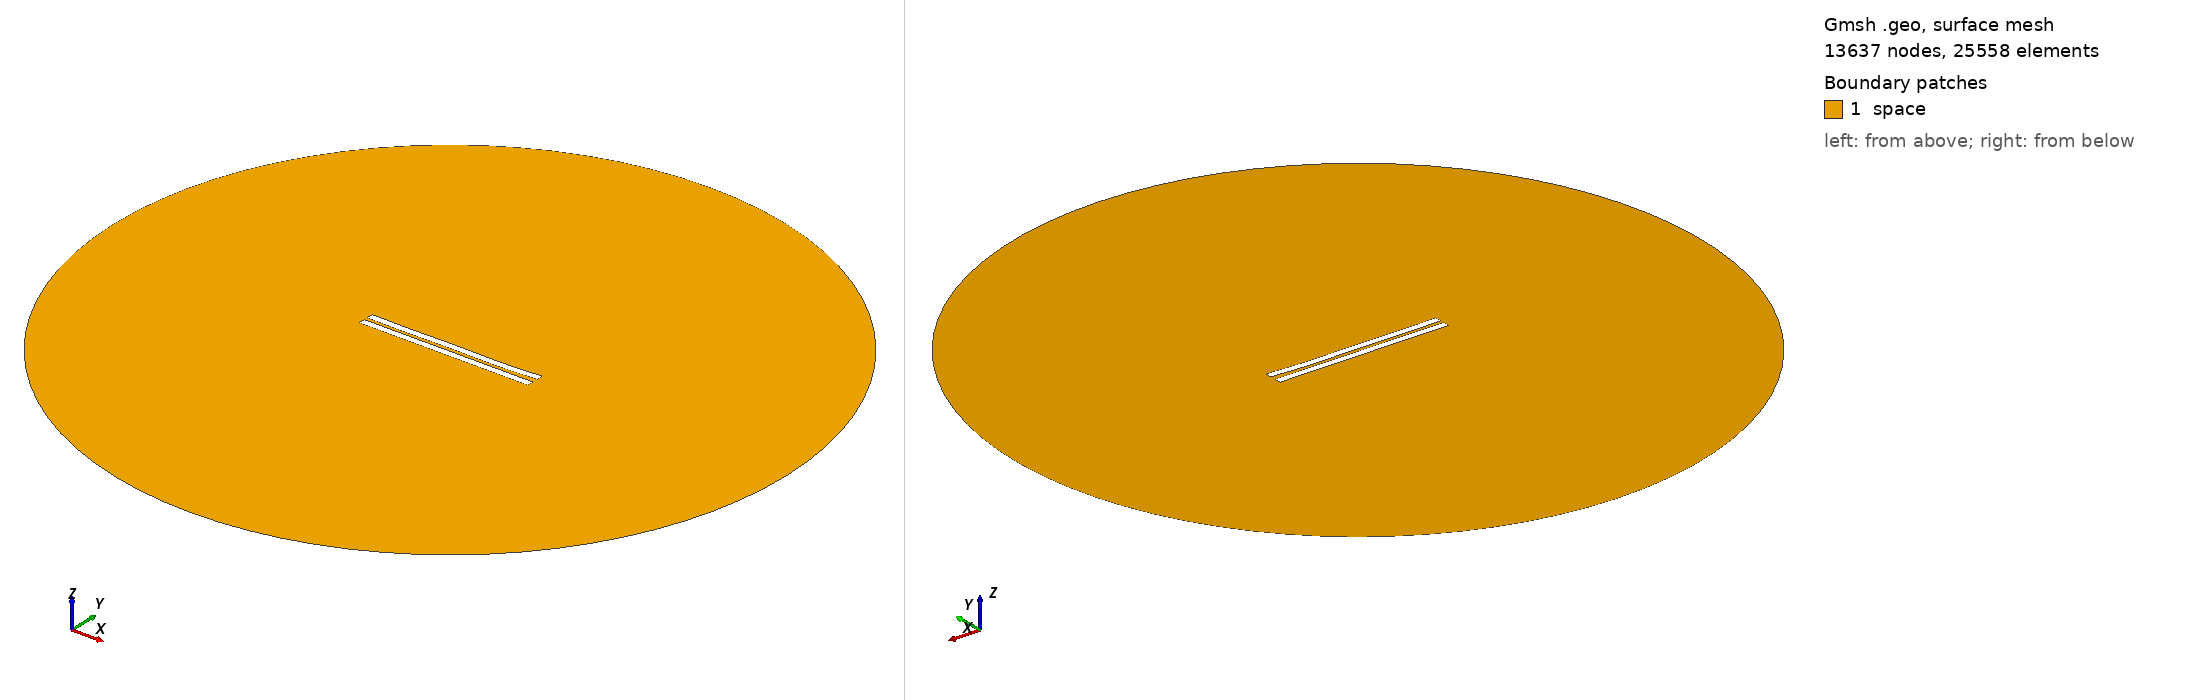

Gmsh geometry script, surface-meshed: 13637 nodes, 25558 surface elements. Boundary patches (legend numbers): 1 space. Left view from above one corner, right view from below the opposite corner. Legend entries are the model's physical surfaces. The drawing asked Gmsh for element sizes between 1% and 20% of the model's largest extent; the script's own settings can give other sizes.

=== 2391.geo (drawn) ===
//---------------------------------------
// Geometry kernel
//---------------------------------------

SetFactory("OpenCASCADE");



//---------------------------------------
// Parameters of the geometry
//---------------------------------------

// Overetch of the upper plate
overetch = 0.0;

// Distance between the plates
distance = 2.25;

// Discretization over the x axis (for the deformation)
nx = 50; 

// Length of the plate
L = 100 - overetch; 

// Number of modes
n = 4; 

// 1st mode coefficient
coeff(1) = 0.15;
beta(1) = 0.596864 * 3.1415926535 / L;

// 2nd mode coefficient
coeff(2) = -0.15;
beta(2) = 1.49418 * 3.1415926535 / L;

// 3rd mode coefficient
coeff(3) = 0.07499999999999998;
beta(3) = 2.50025 * 3.1415926535 / L;

// 4th mode coefficient
coeff(4) = -0.15;
beta(4) = 3.49999 * 3.1415926535 / L;



//---------------------------------------
// Upper plate (deformed rectangle)
//---------------------------------------

// Coordiantes of the upper plate
xmin = -50;
xmax = 50 - overetch;

// Height of the upper plate
yheight = 4 - 2 * overetch;

// Indexes of the points
UpperID[] = {};
LowerID[] = {};
LeftID[] = {};
RightID[] = {};

// Point index
p = 1;

// Horizontal edges
For i In {1:nx}
    x = xmin + (i-1)*(xmax - xmin)/(nx-1);

    y_bottom = distance / 2 + overetch;
    For j In {1:n}
        C = (Cosh(beta(j)*L) + Cos(beta(j)*L)) / (Sinh(beta(j)*L) + Sin(beta(j)*L));
        y_bottom  = y_bottom + coeff(j) * (Cosh(beta(j)*(x+50)) - Cos(beta(j)*(x+50)) - C * (Sinh(beta(j)*(x+50)) - Sin(beta(j)*(x+50))));
    EndFor

    y_top = y_bottom + yheight;

    Point(p) = {x, y_top, 0, 1.0};
    UpperID[i] = p;
    p = p + 1;

    Point(p) = {x, y_bottom, 0, 1.0};
    LowerID[i] = p;
    p = p + 1;
EndFor

// Create point lists
UpperPts[] = {}; LowerPts[] = {};
For i In {1:nx}
  UpperPts[] += {UpperID[i]};
  LowerPts[] += {LowerID[i]};
EndFor

// Build splines
Spline(1) = {UpperPts[]};
Spline(2) = {LowerPts[]};
Line(3) = {LowerPts[nx-1], UpperPts[nx-1]};
Line(4) = {LowerPts[0], UpperPts[0]};

// Build the plane surface
Curve Loop(1) = {2, 3, -1, -4};
Plane Surface(1) = {1};



//---------------------------------------
// Lower plate (rectangle)
//---------------------------------------

// Vertices
Point(1001) = {-50, -1, 0, 1.0};
Point(1002) = { 50, -1, 0, 1.0};
Point(1003) = { 50,  -5, 0, 1.0};
Point(1004) = {-50,  -5, 0, 1.0};

// Edges
Line(5) = {1001, 1002};
Line(6) = {1002, 1003};
Line(7) = {1003, 1004};
Line(8) = {1004, 1001};

// Plane surface
Line Loop(2) = {5, 6, 7, 8};
Plane Surface(2) = {2}; 



//---------------------------------------
// Outer (fictious) boundary
//---------------------------------------

// Points
Point(1005) = {0, 0, 0};       // Center
Point(1006) = {200, 0, 0};     // Start point
Point(1007) = {0, 200, 0};     // 90 degrees
Point(1008) = {-200, 0, 0};    // 180 degrees
Point(1009) = {0, -200, 0};    // 270 degrees

// Circle arcs (each needs start, center, end)
Circle(9) = {1006, 1005, 1007};
Circle(10) = {1007, 1005, 1008};
Circle(11) = {1008, 1005, 1009};
Circle(12) = {1009, 1005, 1006};

// Plane surface for the entire domain
Curve Loop(3) = {9, 10, 11, 12};
Surface(3) = {3};

// Subtract the plates from the whole domain to obtain the actual domain where we want to solve the equations
BooleanDifference{ Surface{3}; Delete; }{ Surface{1}; Surface{2}; Delete; }




//---------------------------------------
// Transfinite Lines/Curves
//---------------------------------------

// Set the number of points on the boundaries
r = 7;

// Plates
Transfinite Curve {1, 2} = 50*r Using Progression 1;
Transfinite Curve {3, 4} = 2*r Using Progression 1;
Transfinite Line {5, 7} = 50*r Using Progression 1;
Transfinite Line {6, 8} = 2*r Using Progression 1;

// Outer boundary
Transfinite Line {9, 10, 11, 12} = 20 Using Progression 1;



//---------------------------------------
// Physical groups
//---------------------------------------                

// Physical curves (boundaries)
Physical Line("force_segment", 10) = {2};
Physical Line("upper_plate", 11) = {1, 3, 4};
Physical Line("lower_plate", 12) = {5, 6, 7, 8};
Physical Line("boundary", 20) = {9, 10, 11, 12};

// Physical Surfaces
Physical Surface("space", 30) = {3};



//---------------------------------------
// 6. Generate the Mesh
//---------------------------------------

// 2D mesh generation
Mesh 2;
